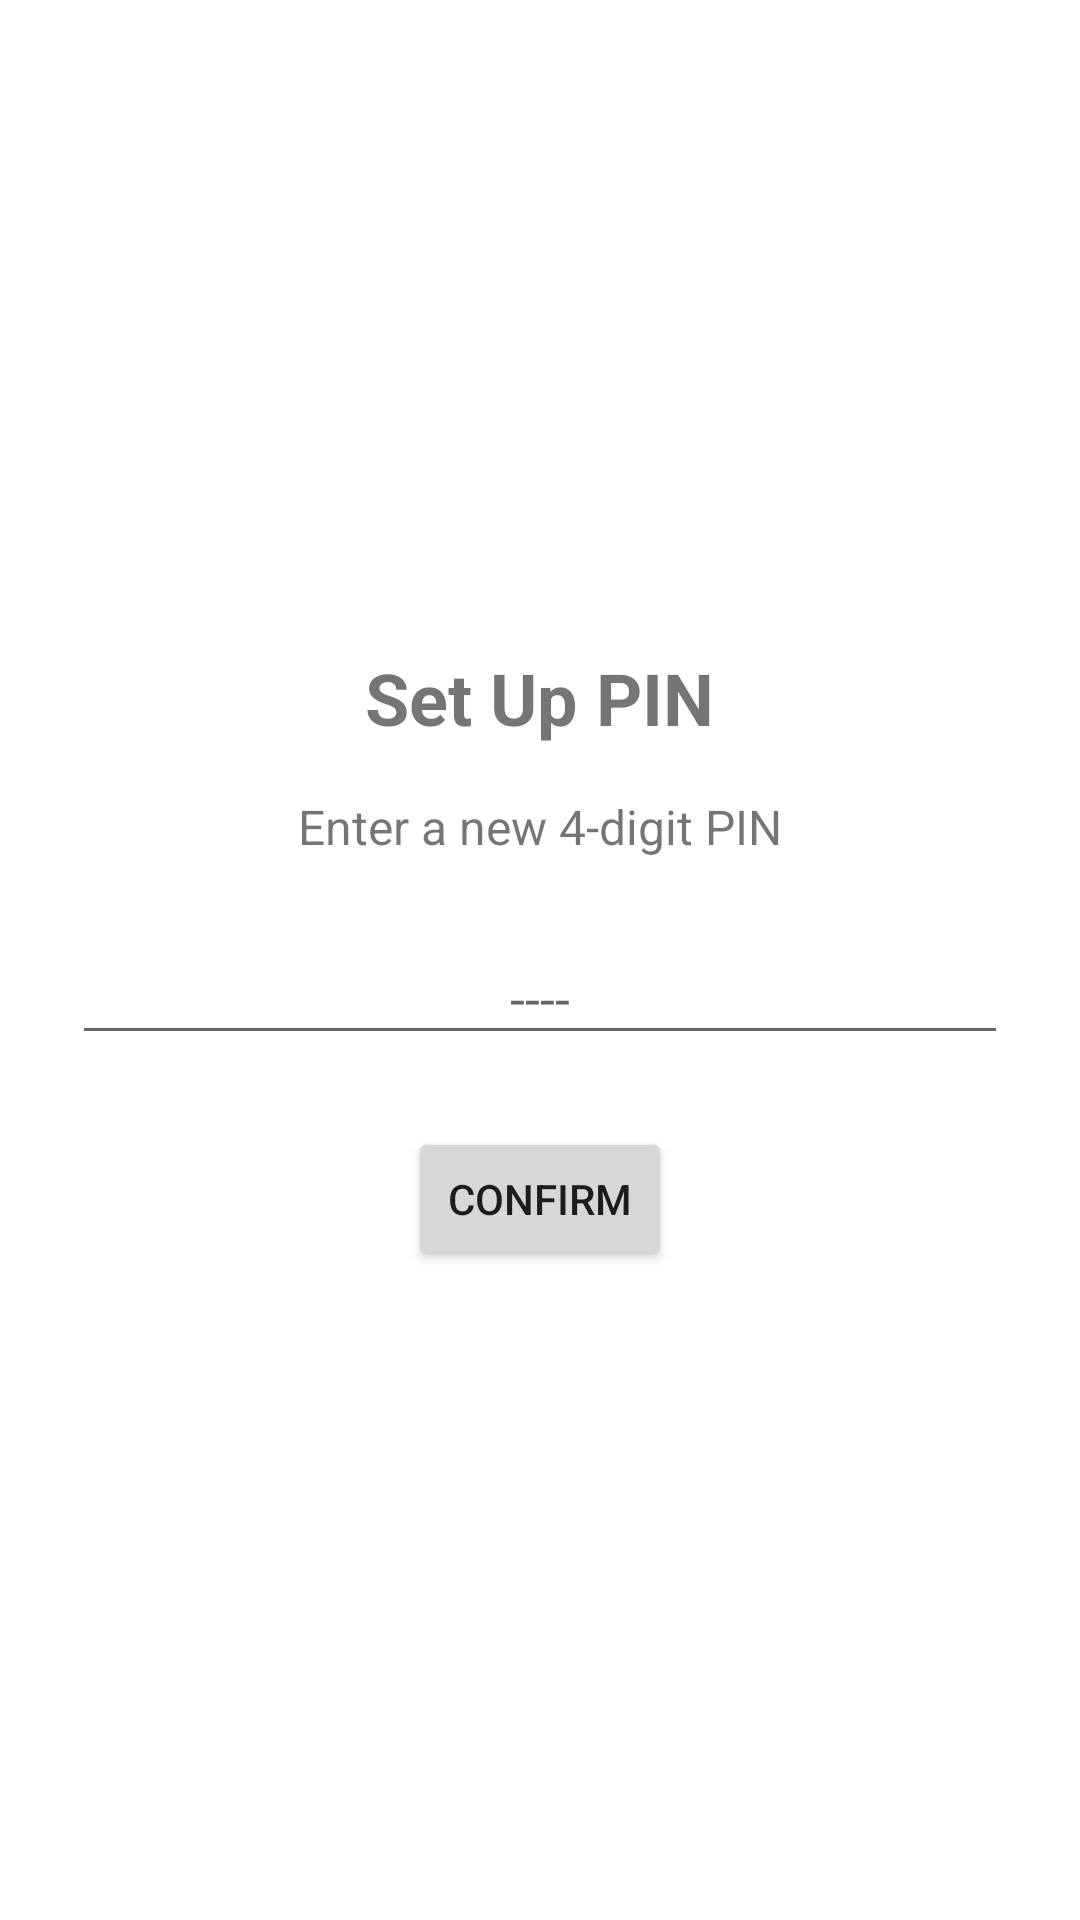

Produce the Android XML layout that renders to this screen, including the resource entries it uses.
<!-- AndroidManifest.xml: activity theme Theme.Gallery.NoActionBar -->
<!-- res/layout/activity_pin_setup.xml -->
<?xml version="1.0" encoding="utf-8"?>
<LinearLayout xmlns:android="http://schemas.android.com/apk/res/android"
    android:layout_width="match_parent"
    android:layout_height="match_parent"
    android:orientation="vertical"
    android:gravity="center"
    android:padding="24dp">

    <TextView
        android:id="@+id/pin_title"
        android:layout_width="wrap_content"
        android:layout_height="wrap_content"
        android:text="@string/setup_pin_title"
        android:textSize="24sp"
        android:textStyle="bold"
        android:layout_marginBottom="16dp"/>

    <TextView
        android:id="@+id/pin_subtitle"
        android:layout_width="wrap_content"
        android:layout_height="wrap_content"
        android:text="@string/enter_new_pin"
        android:textSize="16sp"
        android:layout_marginBottom="24dp"/>

    <EditText
        android:id="@+id/pin_edit_text"
        android:layout_width="match_parent"
        android:layout_height="wrap_content"
        android:inputType="numberPassword"
        android:maxLength="4"
        android:gravity="center"
        android:hint="----"/>

    <Button
        android:id="@+id/pin_confirm_button"
        android:layout_width="wrap_content"
        android:layout_height="wrap_content"
        android:text="Confirm"
        android:layout_marginTop="24dp"/>

</LinearLayout>
<!-- resources referenced by this layout -->
<resources>
  <string name="enter_new_pin">Enter a new 4-digit PIN</string>
  <string name="setup_pin_title">Set Up PIN</string>
  <style name="Theme.Gallery.NoActionBar" parent="Theme.Gallery">
          <item name="windowActionBar">false</item>
          <item name="windowNoTitle">true</item>
      </style>
  <style name="Theme.Gallery" parent="Theme.MaterialComponents.DayNight.DarkActionBar">
          <item name="colorPrimary">@color/purple_500</item>
          <item name="colorPrimaryVariant">@color/purple_700</item>
          <item name="colorOnPrimary">@color/white</item>
          <item name="colorSecondary">@color/teal_200</item>
          <item name="colorSecondaryVariant">@color/teal_700</item>
          <item name="colorOnSecondary">@color/black</item>
          <item name="android:statusBarColor">?attr/colorPrimaryVariant</item>
      </style>
  <color name="purple_500">#FF6200EE</color>
  <color name="purple_700">#FF3700B3</color>
  <color name="white">#FFFFFFFF</color>
  <color name="teal_200">#FF03DAC5</color>
  <color name="teal_700">#FF018786</color>
  <color name="black">#FF000000</color>
</resources>
